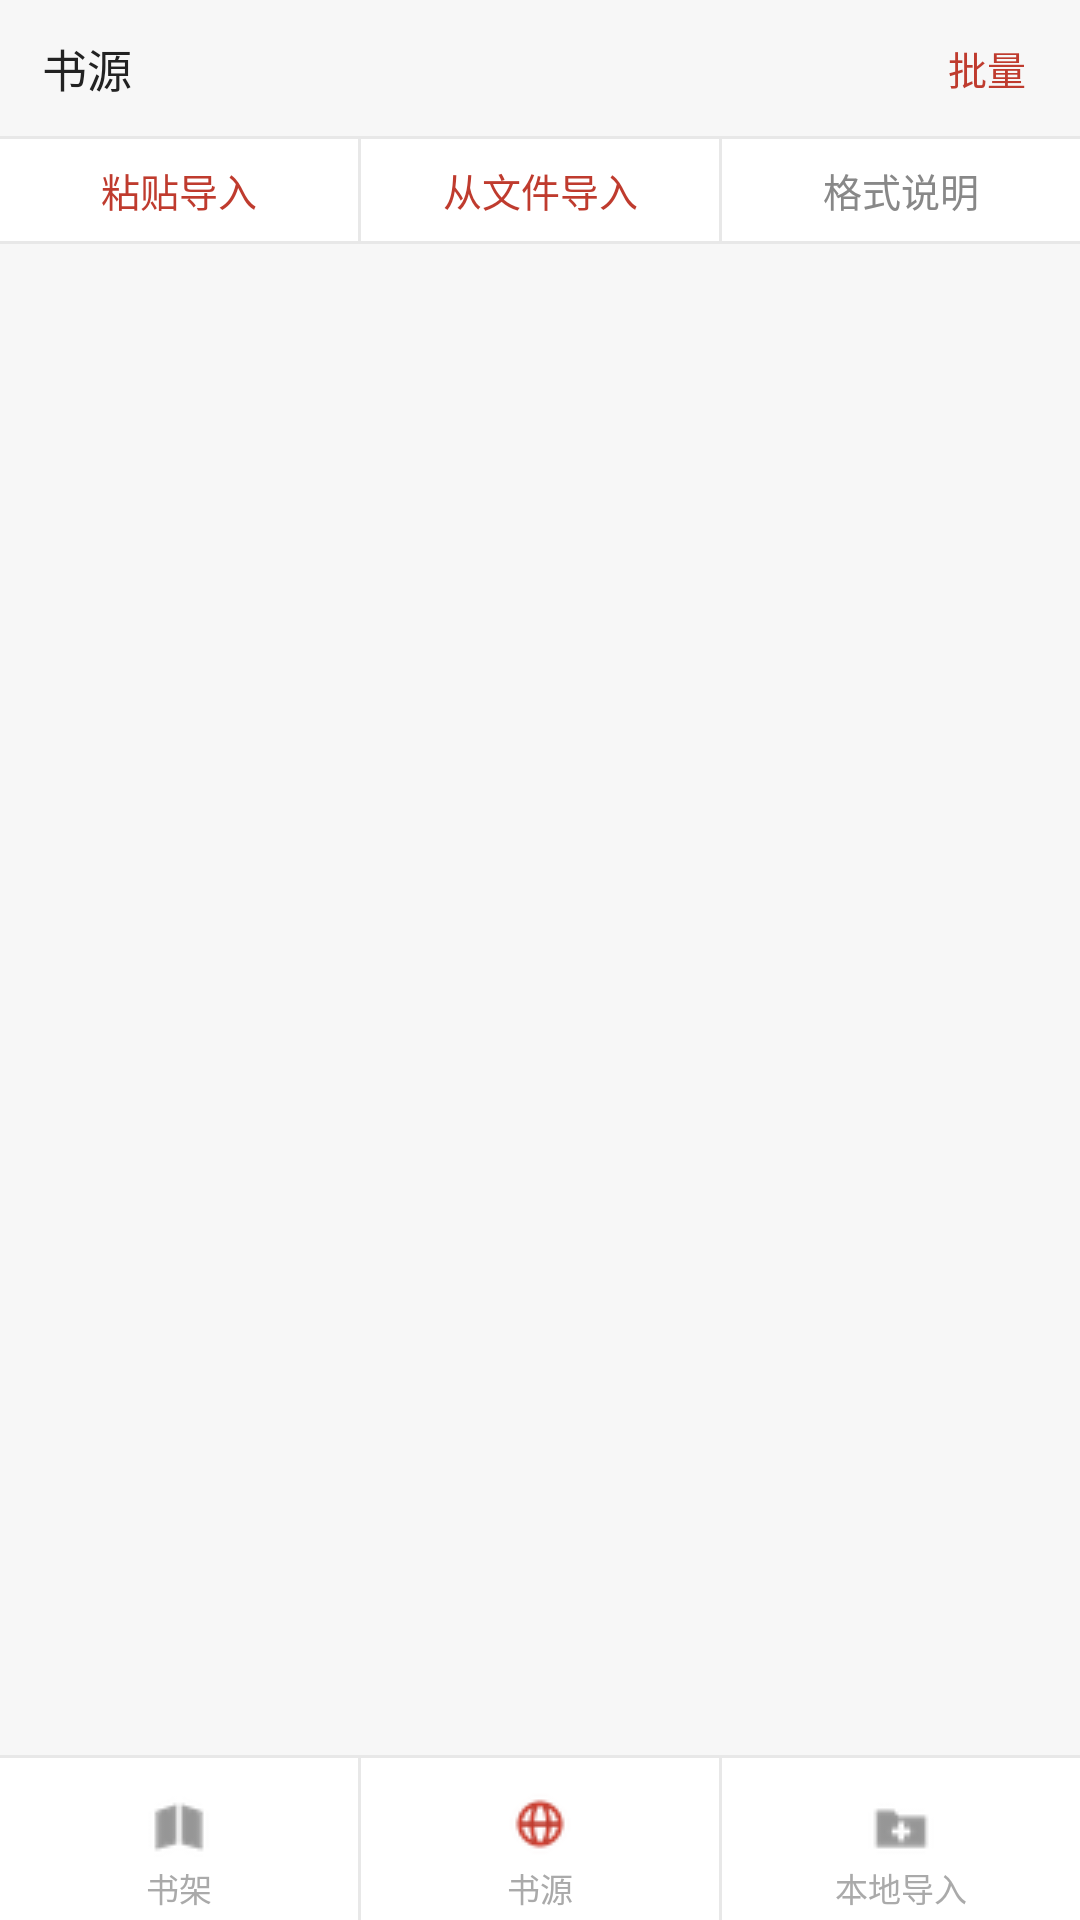

Produce the Android XML layout that renders to this screen, including the resource entries it uses.
<!-- AndroidManifest.xml: fallback theme Theme.MaterialComponents.DayNight.NoActionBar -->
<!-- res/layout/act_sources.xml -->
<?xml version="1.0" encoding="utf-8"?>
<LinearLayout xmlns:android="http://schemas.android.com/apk/res/android"
    android:layout_width="fill_parent"
    android:layout_height="fill_parent"
    android:orientation="vertical"
    android:background="@color/bg">

    
    <LinearLayout
        android:layout_width="fill_parent"
        android:layout_height="wrap_content"
        android:orientation="horizontal"
        android:gravity="center_vertical"
        android:paddingLeft="14dip"
        android:paddingRight="8dip"
        android:paddingTop="9dip"
        android:paddingBottom="9dip">

        <TextView
            android:id="@+id/src_title"
            android:layout_width="0dip"
            android:layout_height="wrap_content"
            android:layout_weight="1"
            android:textSize="15sp"
            android:textColor="@color/text_primary"
            android:text="书源" />

        <TextView
            android:id="@+id/src_count"
            android:layout_width="wrap_content"
            android:layout_height="wrap_content"
            android:layout_marginRight="10dip"
            android:textSize="12sp"
            android:textColor="@color/text_hint"
            android:text="" />

        <TextView
            android:id="@+id/btn_edit"
            android:layout_width="wrap_content"
            android:layout_height="wrap_content"
            android:paddingLeft="10dip"
            android:paddingRight="10dip"
            android:paddingTop="4dip"
            android:paddingBottom="4dip"
            android:textSize="13sp"
            android:textColor="@color/accent"
            android:text="批量" />
    </LinearLayout>

    <View
        android:layout_width="fill_parent"
        android:layout_height="1dip"
        android:background="@color/divider" />

    
    <LinearLayout
        android:layout_width="fill_parent"
        android:layout_height="wrap_content"
        android:orientation="horizontal"
        android:background="@color/surface">

        <TextView
            android:id="@+id/btn_paste"
            style="@style/BarButtonSmall"
            android:text="粘贴导入" />

        <View style="@style/BarGap" />

        <TextView
            android:id="@+id/btn_file"
            style="@style/BarButtonSmall"
            android:text="从文件导入" />

        <View style="@style/BarGap" />

        <TextView
            android:id="@+id/btn_src_help"
            style="@style/BarButtonSmall"
            android:textColor="@color/text_secondary"
            android:text="格式说明" />
    </LinearLayout>

    <View
        android:layout_width="fill_parent"
        android:layout_height="1dip"
        android:background="@color/divider" />

    
    <LinearLayout
        android:id="@+id/src_batch_bar"
        android:layout_width="fill_parent"
        android:layout_height="wrap_content"
        android:orientation="horizontal"
        android:visibility="gone"
        android:background="@color/accent_light"
        android:gravity="center_vertical"
        android:paddingLeft="14dip"
        android:paddingRight="8dip"
        android:paddingTop="7dip"
        android:paddingBottom="7dip">

        <TextView
            android:id="@+id/src_sel_info"
            android:layout_width="0dip"
            android:layout_height="wrap_content"
            android:layout_weight="1"
            android:textSize="13sp"
            android:textColor="@color/text_secondary"
            android:text="已选 0 个" />

        <TextView
            android:id="@+id/btn_select_all"
            android:layout_width="wrap_content"
            android:layout_height="wrap_content"
            android:paddingLeft="10dip"
            android:paddingRight="10dip"
            android:paddingTop="4dip"
            android:paddingBottom="4dip"
            android:textSize="13sp"
            android:textColor="@color/accent"
            android:text="全选" />

        <TextView
            android:id="@+id/btn_delete"
            android:layout_width="wrap_content"
            android:layout_height="wrap_content"
            android:layout_marginLeft="4dip"
            android:paddingLeft="10dip"
            android:paddingRight="10dip"
            android:paddingTop="4dip"
            android:paddingBottom="4dip"
            android:textSize="13sp"
            android:textColor="#FFC62828"
            android:text="删除" />
    </LinearLayout>

    <FrameLayout
        android:layout_width="fill_parent"
        android:layout_height="0dip"
        android:layout_weight="1">

        <ListView
            android:id="@+id/src_list"
            android:layout_width="fill_parent"
            android:layout_height="fill_parent"
            android:divider="@color/divider"
            android:dividerHeight="1dip"
            android:cacheColorHint="#00000000" />

        <TextView
            android:id="@+id/src_empty"
            android:layout_width="fill_parent"
            android:layout_height="fill_parent"
            android:gravity="center"
            android:paddingLeft="20dip"
            android:paddingRight="20dip"
            android:textSize="14sp"
            android:textColor="@color/text_hint"
            android:lineSpacingExtra="6dip"
            android:visibility="gone" />
    </FrameLayout>

    <View
        android:layout_width="fill_parent"
        android:layout_height="1dip"
        android:background="@color/divider" />

    
    <LinearLayout
        android:layout_width="fill_parent"
        android:layout_height="54dip"
        android:orientation="horizontal"
        android:background="@color/bar_bg">

        <LinearLayout
            android:id="@+id/tab_shelf"
            style="@style/TabItem">

            <View
                android:id="@+id/tab_shelf_mark"
                style="@style/TabMark" />

            <ImageView
                android:id="@+id/tab_shelf_icon"
                android:layout_width="22dip"
                android:layout_height="22dip"
                android:src="@drawable/tab_shelf_off" />

            <TextView
                android:id="@+id/tab_shelf_label"
                style="@style/TabLabel"
                android:text="书架" />
        </LinearLayout>

        <View style="@style/TabGap" />

        <LinearLayout
            android:id="@+id/tab_source"
            style="@style/TabItem">

            <View
                android:id="@+id/tab_source_mark"
                style="@style/TabMark" />

            <ImageView
                android:id="@+id/tab_source_icon"
                android:layout_width="22dip"
                android:layout_height="22dip"
                android:src="@drawable/tab_source_on" />

            <TextView
                android:id="@+id/tab_source_label"
                style="@style/TabLabel"
                android:text="书源" />
        </LinearLayout>

        <View style="@style/TabGap" />

        <LinearLayout
            android:id="@+id/tab_local"
            style="@style/TabItem">

            <View
                android:id="@+id/tab_local_mark"
                style="@style/TabMark" />

            <ImageView
                android:id="@+id/tab_local_icon"
                android:layout_width="22dip"
                android:layout_height="22dip"
                android:src="@drawable/tab_local_off" />

            <TextView
                android:id="@+id/tab_local_label"
                style="@style/TabLabel"
                android:text="本地导入" />
        </LinearLayout>
    </LinearLayout>

</LinearLayout>
<!-- resources referenced by this layout -->
<resources>
  <color name="accent">#FFBF3B2E</color>
  <color name="accent_light">#FFFFECEA</color>
  <color name="bar_bg">#FFFFFFFF</color>
  <color name="bg">#FFF7F7F7</color>
  <color name="divider">#FFE8E8E8</color>
  <color name="surface">#FFFFFFFF</color>
  <color name="text_hint">#FFAAAAAA</color>
  <color name="text_primary">#FF222222</color>
  <color name="text_secondary">#FF888888</color>
  <!-- drawable tab_local_off: png bitmap (drawable, 650 bytes) -->
  <!-- drawable tab_shelf_off: png bitmap (drawable, 604 bytes) -->
  <!-- drawable tab_source_on: png bitmap (drawable, 776 bytes) -->
  <style name="BarButtonSmall">
          <item name="android:layout_width">0dip</item>
          <item name="android:layout_height">34dip</item>
          <item name="android:layout_weight">1</item>
          <item name="android:textSize">13sp</item>
          <item name="android:textColor">@color/accent</item>
          <item name="android:background">@color/surface</item>
          <item name="android:gravity">center</item>
      </style>
  <style name="BarGap">
          <item name="android:layout_width">1dip</item>
          <item name="android:layout_height">fill_parent</item>
          <item name="android:background">@color/divider</item>
      </style>
  <style name="TabGap">
          <item name="android:layout_width">1dip</item>
          <item name="android:layout_height">fill_parent</item>
          <item name="android:background">@color/divider</item>
      </style>
  <style name="TabItem">
          <item name="android:layout_width">0dip</item>
          <item name="android:layout_height">fill_parent</item>
          <item name="android:layout_weight">1</item>
          <item name="android:orientation">vertical</item>
          <item name="android:gravity">center_horizontal</item>
          <item name="android:paddingTop">5dip</item>
          <item name="android:paddingBottom">4dip</item>
          <item name="android:background">@color/bar_bg</item>
          <item name="android:clickable">true</item>
          <item name="android:focusable">true</item>
      </style>
  <style name="TabLabel">
          <item name="android:layout_width">wrap_content</item>
          <item name="android:layout_height">wrap_content</item>
          <item name="android:layout_marginTop">2dip</item>
          <item name="android:textSize">11sp</item>
          <item name="android:textColor">@color/text_hint</item>
          <item name="android:singleLine">true</item>
      </style>
  <style name="TabMark">
          <item name="android:layout_width">fill_parent</item>
          <item name="android:layout_height">2dip</item>
          <item name="android:layout_marginBottom">4dip</item>
          <item name="android:background">@color/bar_bg</item>
      </style>
</resources>
